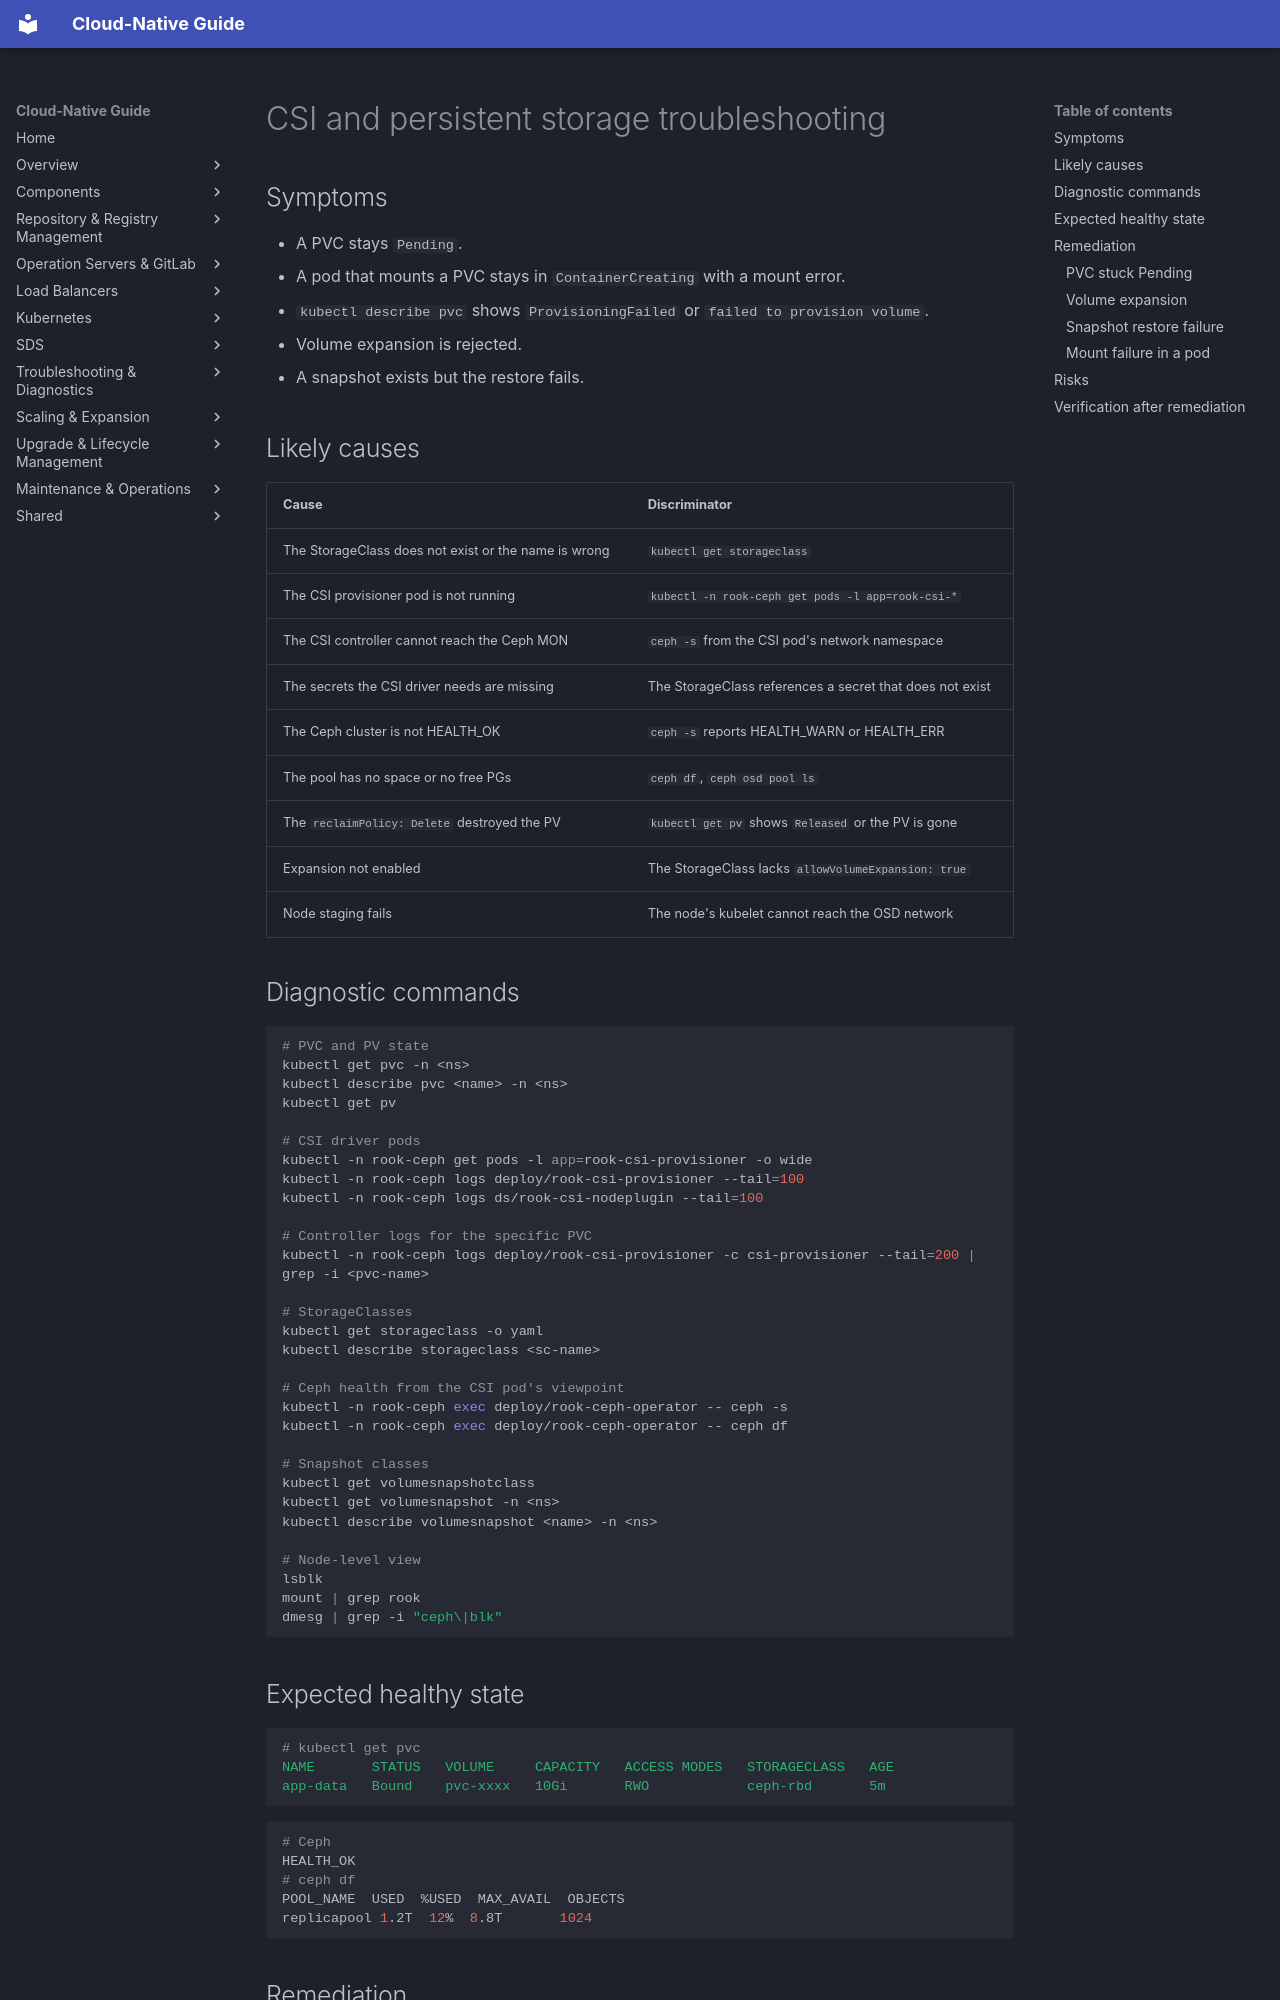

repository: DavoudTeimouri/cloud-native-guide · page: troubleshooting/csi/index.html · generator: mkdocs

# CSI and persistent storage troubleshooting

## Symptoms

- A PVC stays `Pending`.
- A pod that mounts a PVC stays in `ContainerCreating` with a mount error.
- `kubectl describe pvc` shows `ProvisioningFailed` or `failed to provision volume`.
- Volume expansion is rejected.
- A snapshot exists but the restore fails.

## Likely causes

| Cause | Discriminator |
|---|---|
| The StorageClass does not exist or the name is wrong | `kubectl get storageclass` |
| The CSI provisioner pod is not running | `kubectl -n rook-ceph get pods -l app=rook-csi-*` |
| The CSI controller cannot reach the Ceph MON | `ceph -s` from the CSI pod's network namespace |
| The secrets the CSI driver needs are missing | The StorageClass references a secret that does not exist |
| The Ceph cluster is not HEALTH_OK | `ceph -s` reports HEALTH_WARN or HEALTH_ERR |
| The pool has no space or no free PGs | `ceph df`, `ceph osd pool ls` |
| The `reclaimPolicy: Delete` destroyed the PV | `kubectl get pv` shows `Released` or the PV is gone |
| Expansion not enabled | The StorageClass lacks `allowVolumeExpansion: true` |
| Node staging fails | The node's kubelet cannot reach the OSD network |

## Diagnostic commands

```bash
# PVC and PV state
kubectl get pvc -n <ns>
kubectl describe pvc <name> -n <ns>
kubectl get pv

# CSI driver pods
kubectl -n rook-ceph get pods -l app=rook-csi-provisioner -o wide
kubectl -n rook-ceph logs deploy/rook-csi-provisioner --tail=100
kubectl -n rook-ceph logs ds/rook-csi-nodeplugin --tail=100

# Controller logs for the specific PVC
kubectl -n rook-ceph logs deploy/rook-csi-provisioner -c csi-provisioner --tail=200 | grep -i <pvc-name>

# StorageClasses
kubectl get storageclass -o yaml
kubectl describe storageclass <sc-name>

# Ceph health from the CSI pod's viewpoint
kubectl -n rook-ceph exec deploy/rook-ceph-operator -- ceph -s
kubectl -n rook-ceph exec deploy/rook-ceph-operator -- ceph df

# Snapshot classes
kubectl get volumesnapshotclass
kubectl get volumesnapshot -n <ns>
kubectl describe volumesnapshot <name> -n <ns>

# Node-level view
lsblk
mount | grep rook
dmesg | grep -i "ceph\|blk"
```

## Expected healthy state

```yaml
# kubectl get pvc
NAME       STATUS   VOLUME     CAPACITY   ACCESS MODES   STORAGECLASS   AGE
app-data   Bound    pvc-xxxx   10Gi       RWO            ceph-rbd       5m
```

```bash
# Ceph
HEALTH_OK
# ceph df
POOL_NAME  USED  %USED  MAX_AVAIL  OBJECTS
replicapool 1.2T  12%  8.8T       1024
```

## Remediation
